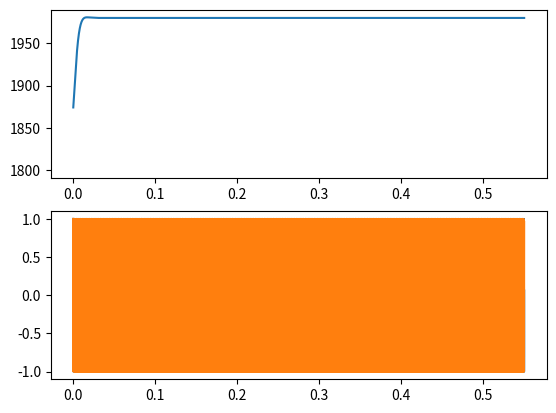

The script that saved this image:
import numpy as np
import matplotlib.pyplot as plt
import scipy.signal as dsp


def PLL(in_sig, f_c, f_s):
    '''
    Implementation of a digital phase-locked loop (PLL) as presented in
    Sethares' "Rhythm and Transforms" book (2007).  Uses a gradient-ascent
    approach, correlating the input signal with an internal oscillator,
    adjusting the phase of the internal oscillator to maximize the correlation.
    The frequency estimate is found by calculating the gradient of the phase.
    '''
    mu = 0.120*(f_c/4000.)
    dt = 1./f_s
    lp_cutoff = f_c/5.0
    b_lp, a_lp = dsp.bessel(2, (lp_cutoff*2)/f_s)
    b_s, a_s = dsp.bessel(2, (50.0*2)/f_s)      # smoothing filter
    buf_size = max(len(b_lp), len(a_lp))
    in_sig = np.concatenate( (np.zeros(buf_size-1), in_sig)) 
    phi = np.zeros_like(in_sig)
    out = np.zeros_like(in_sig)
    mod_sig = np.zeros(buf_size, dtype=np.float32)
    lp_out = np.zeros(buf_size, dtype=np.float32)
    idx0 = 2
    idx1 = 1
    idx2 = 0
    for k in range(buf_size - 1, len(in_sig)):
        t = (k - buf_size + 1)*dt
        idx0 = (idx0 + 1)%buf_size
        idx1 = (idx1 + 1)%buf_size
        idx2 = (idx2 + 1)%buf_size
        mod_sig[idx0] = in_sig[k]*np.sin(2*np.pi*f_c*t + phi[k-1]) 
        lp_out[idx0] = b_lp[0]*mod_sig[idx0] + b_lp[1]*mod_sig[idx1] \
                     + b_lp[2]*mod_sig[idx2] - a_lp[1]*lp_out[idx1] \
                     - a_lp[2]*lp_out[idx2]
        phi[k] = phi[k-1] - mu*lp_out[idx0]
        out[k] = np.cos(2*np.pi*f_c*t + phi[k])
    freq_offset = np.gradient(phi[buf_size-1:], dt)/(2*np.pi)
    freq_offset = dsp.filtfilt(b_s, a_s, freq_offset)   #smooth freq estimates
    return out[buf_size-1:], (freq_offset+f_c)

##############################################################################
if __name__ == "__main__":
    f_s = 44100
    dt = 1./f_s
    f_c = 1800.0
    f_in = f_c*1.1
    print("PLL f_c: %.2f \nInput f: %.2f" %(f_c, f_in))
    dur = 0.55
    times = np.arange(0, dur, dt)
    in_sig = np.cos(2*np.pi*f_in*times)
    out, freqs = PLL(in_sig, f_c, f_s)
    fig = plt.figure()
    ax1 = fig.add_subplot(2,1,1)
    ax2 = fig.add_subplot(2,1,2)
    ax1.plot(times, freqs, f_c)
    ax2.plot(times, out)
    ax2.plot(times, in_sig)
    plt.show()
